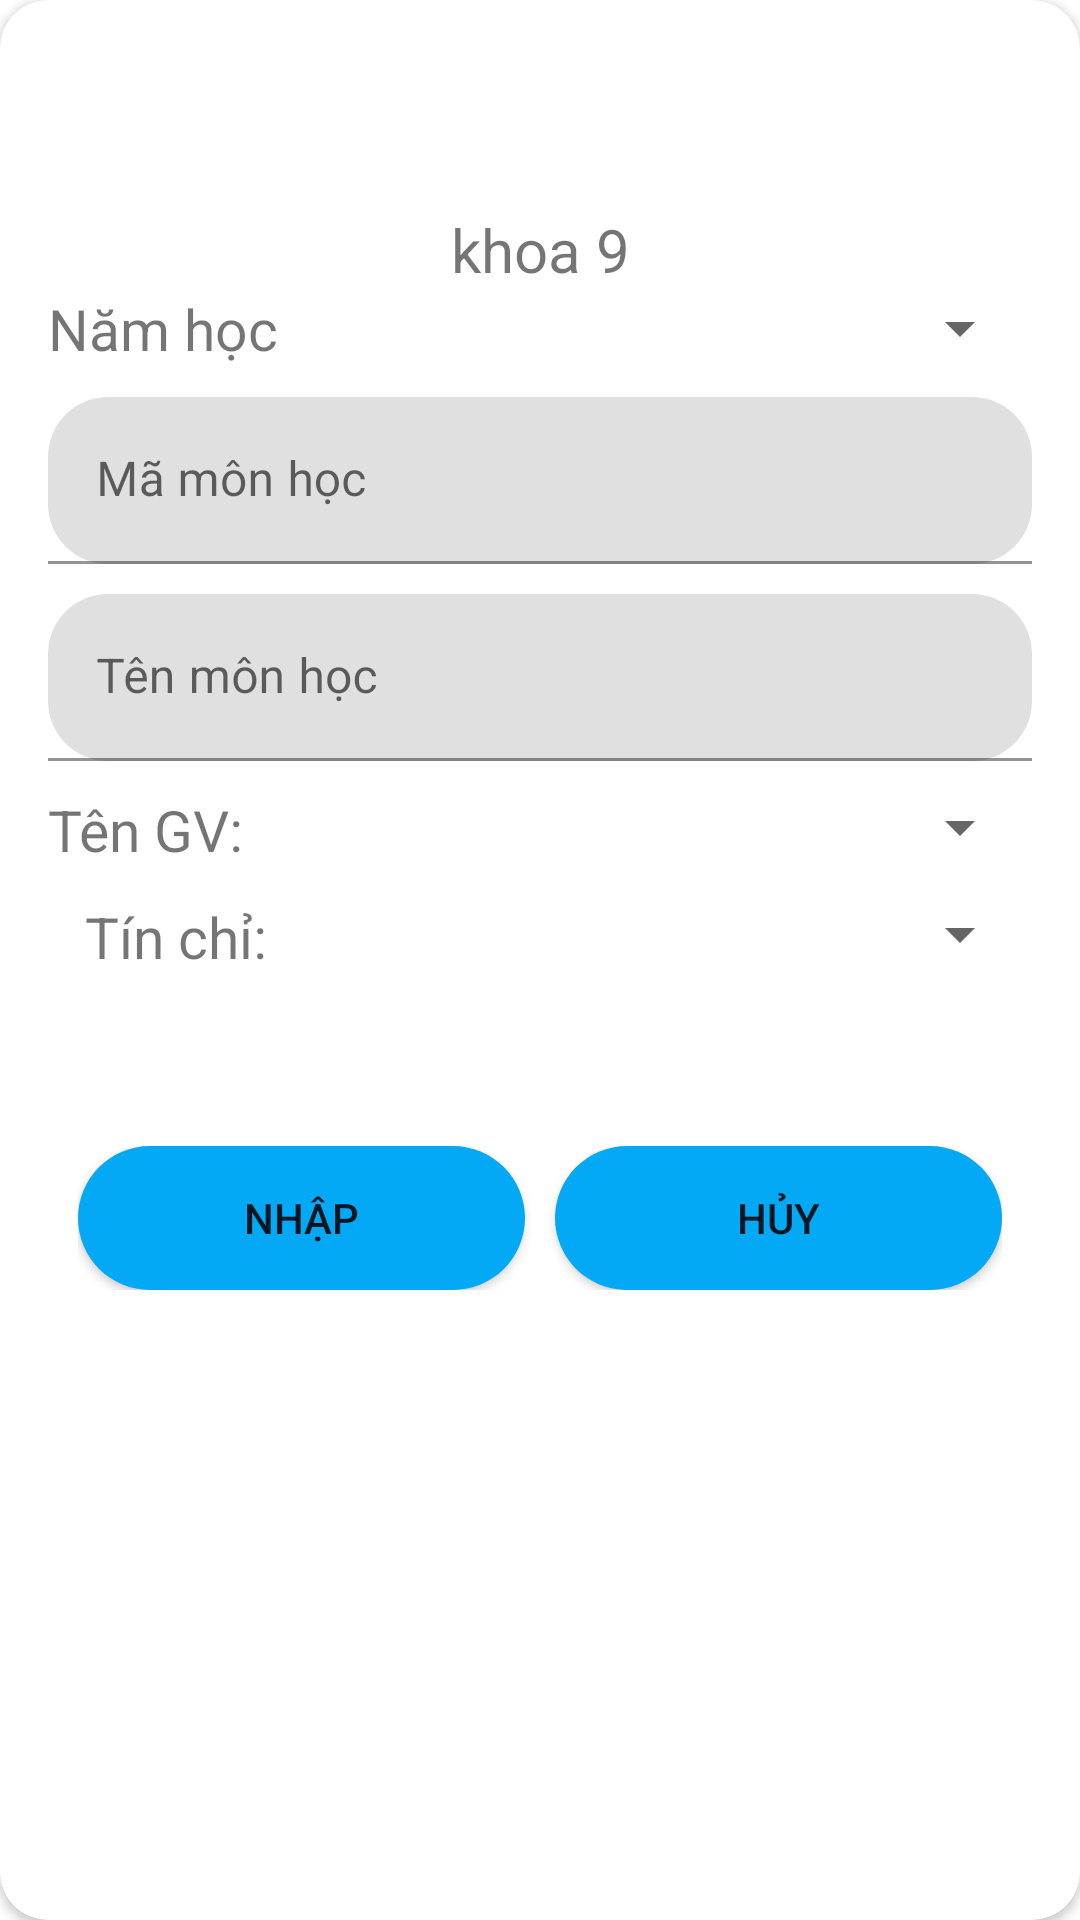

This screen was rendered from an Android layout file. Write that file and the resources it references.
<!-- AndroidManifest.xml: application theme Theme.UniMan -->
<!-- res/layout/dialog_registercourse.xml -->
<?xml version="1.0" encoding="utf-8"?>
<androidx.cardview.widget.CardView xmlns:android="http://schemas.android.com/apk/res/android"
    android:layout_width="match_parent"
    android:layout_height="wrap_content"
    xmlns:app="http://schemas.android.com/apk/res-auto"
    app:cardCornerRadius="16dp">

    <LinearLayout
        android:orientation="vertical"
        android:padding="16dp"
        android:layout_width="match_parent"
        android:layout_height="wrap_content">
        <TextView
            android:id="@+id/tv_titl_tenganh"
            android:layout_width="match_parent"
            android:layout_height="wrap_content"
            android:layout_marginTop="10dp"
            android:textSize="25dp"
            android:textStyle="bold"
            android:textColor="@color/black"
            android:textAlignment="center" />
        <TextView
            android:id="@+id/tv_khoa_add"
            android:layout_width="match_parent"
            android:layout_height="wrap_content"
            android:layout_marginTop="10dp"
            android:text="khoa 9"
            android:textSize="20dp"
            android:textAlignment="center" />


        <LinearLayout
            android:layout_width="match_parent"
            android:layout_height="wrap_content"
            android:orientation="horizontal">
            <TextView
                android:text="Năm học"
                android:textSize="19dp"
                android:layout_gravity="center"
                android:layout_width="90dp"
                android:layout_height="wrap_content"/>
            <Spinner
                android:id="@+id/sp_namhoc_hocki"
                android:layout_gravity="center_vertical"
                android:layout_marginLeft="10dp"
                android:layout_width="match_parent"
                android:layout_height="wrap_content"/>
        </LinearLayout>

        <com.google.android.material.textfield.TextInputLayout
            android:layout_marginTop="10dp"
            app:boxCornerRadiusBottomEnd="20dp"
            app:boxCornerRadiusBottomStart="20dp"
            app:boxCornerRadiusTopEnd="20dp"
            app:boxCornerRadiusTopStart="20dp"
            android:layout_width="match_parent"
            android:layout_height="wrap_content">

            <com.google.android.material.textfield.TextInputEditText
                android:id="@+id/ed_mamh"
                android:hint="Mã môn học"
                android:layout_width="match_parent"
                android:layout_height="wrap_content"/>
        </com.google.android.material.textfield.TextInputLayout>
        <com.google.android.material.textfield.TextInputLayout
            android:layout_marginTop="10dp"
            app:boxCornerRadiusBottomEnd="20dp"
            app:boxCornerRadiusBottomStart="20dp"
            app:boxCornerRadiusTopEnd="20dp"
            app:boxCornerRadiusTopStart="20dp"
            android:layout_width="match_parent"
            android:layout_height="wrap_content">

            <com.google.android.material.textfield.TextInputEditText
                android:id="@+id/ed_monh"
                android:hint="Tên môn học"
                android:layout_width="match_parent"
                android:layout_height="wrap_content"/>
        </com.google.android.material.textfield.TextInputLayout>

      <LinearLayout
          android:layout_marginTop="10dp"
          android:layout_width="match_parent"
          android:layout_height="wrap_content"
          android:orientation="horizontal">

          <TextView
              android:text="Tên GV: "
              android:textSize="19dp"
              android:layout_width="90dp"
              android:layout_height="wrap_content"/>

          <Spinner
              android:id="@+id/spiner_tengv"
              android:layout_marginLeft="10dp"
              android:layout_width="match_parent"
              android:layout_height="wrap_content"/>
      </LinearLayout>


        <LinearLayout
            android:orientation="horizontal"
            android:layout_marginTop="10dp"
            android:layout_width="match_parent"
            android:layout_height="wrap_content">

            <TextView
                android:text="Tín chỉ: "
                android:textSize="19dp"
                android:textAlignment="center"
                android:layout_width="90dp"
                android:layout_height="wrap_content"/>
            <Spinner
                android:id="@+id/sp_tinchi"
                android:layout_marginLeft="10dp"
                android:layout_width="match_parent"
                android:layout_height="wrap_content"/>
        </LinearLayout>

        <TextView
            android:id="@+id/tv_hp_add"
            android:layout_marginTop="10dp"
            android:textSize="20dp"
            android:layout_width="match_parent"
            android:layout_height="wrap_content"/>

        <LinearLayout
            android:padding="10dp"
            android:layout_width="match_parent"
            android:layout_height="wrap_content"
            android:layout_below="@+id/llll"
            android:layout_marginTop="10dp"
            android:orientation="horizontal">
            <Button
                android:id="@+id/btn_nhap_add"
                android:layout_width="wrap_content"
                android:layout_height="wrap_content"
                android:background="@drawable/btn_change"
                app:backgroundTint="@null"
                android:layout_weight="1"
                android:text="Nhập"/>
            <Button
                android:id="@+id/btn_huy_add"
                android:background="@drawable/btn_change"
                app:backgroundTint="@null"
                android:layout_width="wrap_content"
                android:layout_height="wrap_content"
                android:layout_marginLeft="10dp"
                android:layout_weight="1"
                android:text="Hủy"/>
        </LinearLayout>
    </LinearLayout>

</androidx.cardview.widget.CardView>
<!-- resources referenced by this layout -->
<resources>
  <color name="black">#FF000000</color>
  <!-- drawable btn_change (drawable) -->
  <?xml version="1.0" encoding="utf-8"?>
  <shape xmlns:android="http://schemas.android.com/apk/res/android">
      <corners
          android:radius="25dp"/>
      <solid
          android:color="#03A9F4"/>
  </shape>
  <style name="Theme.UniMan" parent="Theme.MaterialComponents.DayNight.NoActionBar">
          
          <item name="colorPrimary">@color/purple_500</item>
          <item name="colorPrimaryVariant">@color/purple_700</item>
          <item name="colorOnPrimary">@color/white</item>
          
          <item name="colorSecondary">@color/teal_200</item>
          <item name="colorSecondaryVariant">@color/teal_700</item>
          <item name="colorOnSecondary">@color/black</item>
          
          <item name="android:statusBarColor">?attr/colorPrimaryVariant</item>
          
      </style>
  <color name="purple_500">#FF6200EE</color>
  <color name="purple_700">#FF3700B3</color>
  <color name="white">#FFFFFFFF</color>
  <color name="teal_200">#FF03DAC5</color>
  <color name="teal_700">#FF018786</color>
</resources>
